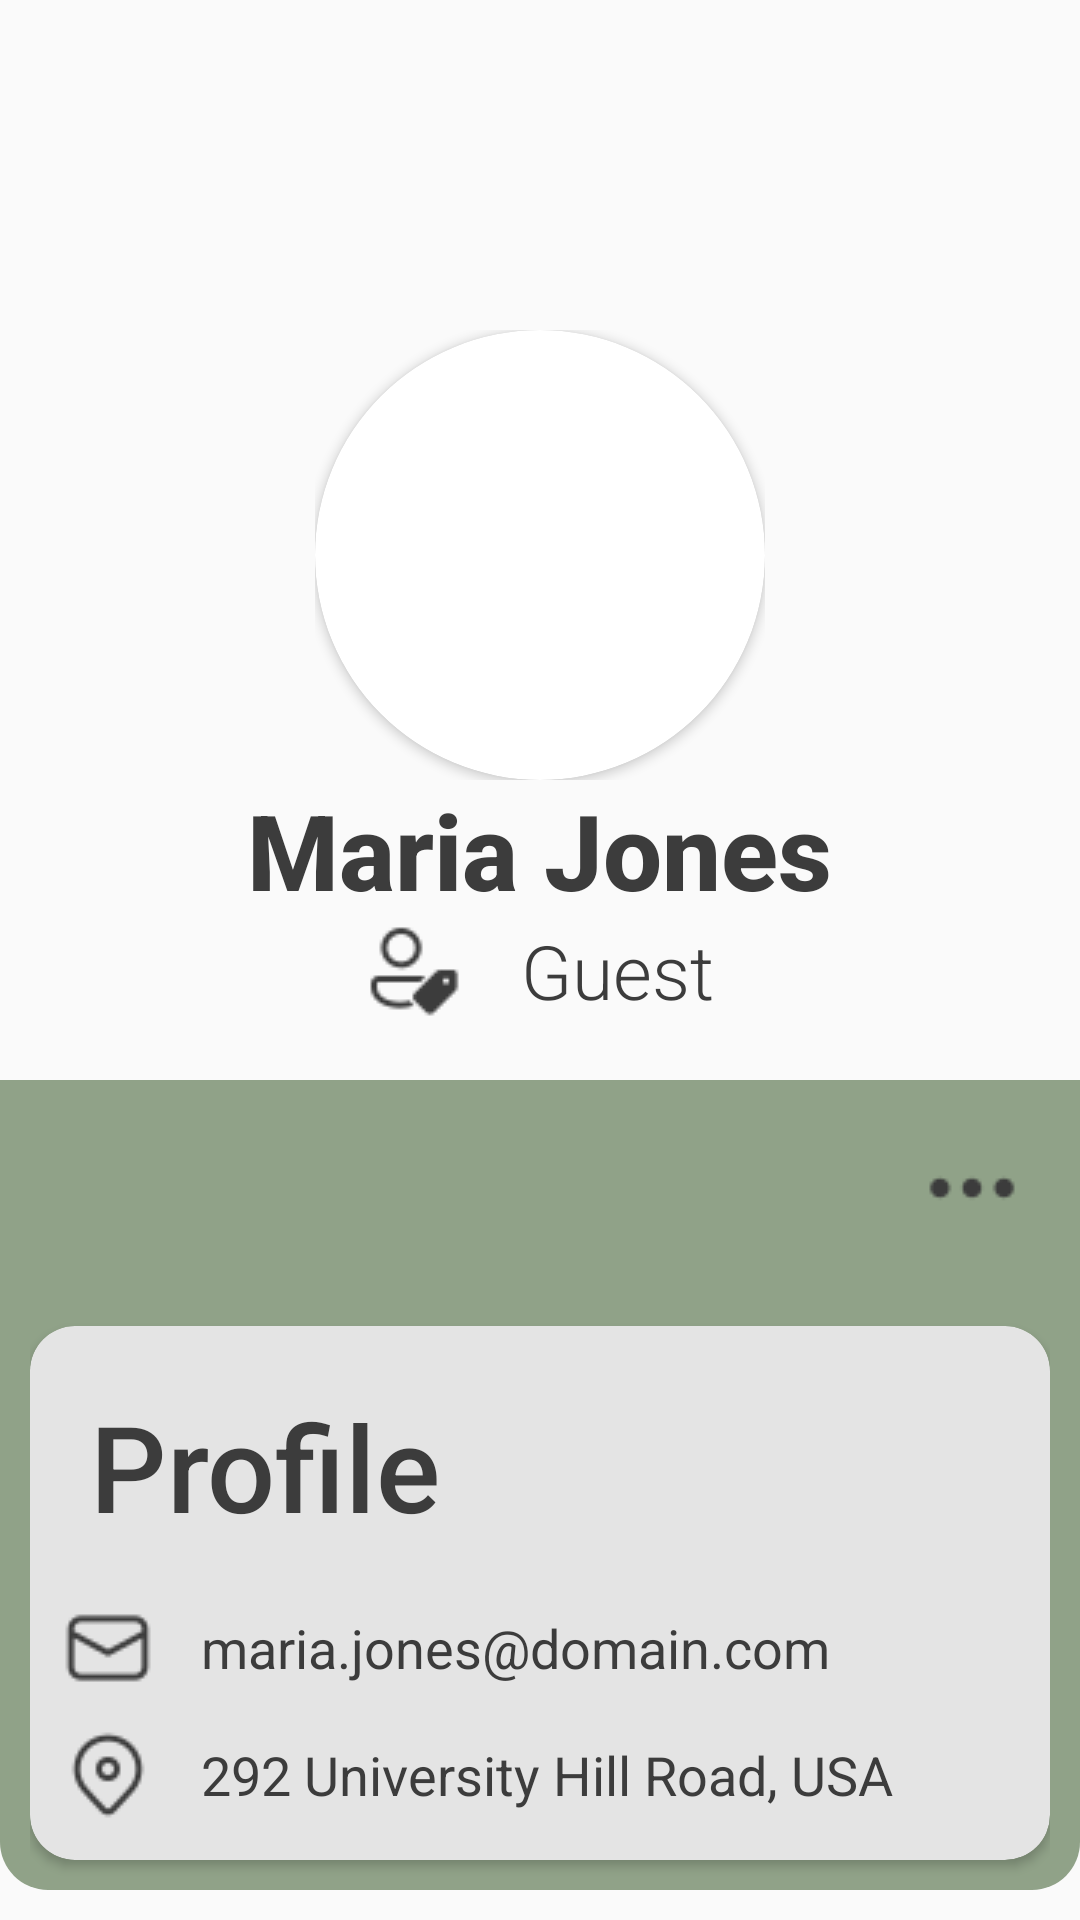

Android layout source for this screen:
<!-- AndroidManifest.xml: application theme Theme.BookingApp -->
<!-- res/layout/fragment_profile.xml -->
<?xml version="1.0" encoding="utf-8"?>
<FrameLayout xmlns:android="http://schemas.android.com/apk/res/android"
    xmlns:tools="http://schemas.android.com/tools"
    android:layout_width="match_parent"
    android:layout_height="match_parent"
    xmlns:app="http://schemas.android.com/apk/res-auto"
    tools:context=".ProfileFragment">

    <RelativeLayout
        android:layout_width="match_parent"
        android:layout_height="wrap_content" >

        
        <RelativeLayout
            android:layout_width="360dp"
            android:layout_height="360dp"
            android:layout_centerHorizontal="true"
            android:background="@drawable/white_background">

            <ImageView
                android:id="@+id/profile_pic"
                android:layout_width="match_parent"
                android:layout_height="match_parent"
                android:alpha=".5" />
        </RelativeLayout>

        
        <LinearLayout
            android:layout_width="360dp"
            android:layout_height="wrap_content"
            android:layout_centerHorizontal="true"
            android:layout_marginBottom="10dp"
            android:orientation="vertical" >

            
            <RelativeLayout
                android:layout_width="360dp"
                android:layout_height="360dp">

                
                <LinearLayout
                    android:layout_width="match_parent"
                    android:layout_height="250dp"
                    android:layout_alignParentBottom="true"
                    android:gravity="center_horizontal"
                    android:orientation="vertical">

                    <LinearLayout
                        android:layout_width="wrap_content"
                        android:layout_height="wrap_content"
                        android:gravity="center_horizontal"
                        android:orientation="vertical">

                        <RelativeLayout
                            android:layout_width="wrap_content"
                            android:layout_height="wrap_content">

                            <androidx.cardview.widget.CardView
                                android:id="@+id/mini_profile_pic_wrapper"
                                android:layout_width="wrap_content"
                                android:layout_height="wrap_content"
                                app:cardCornerRadius="80dp" >

                                <ImageView
                                    android:id="@+id/mini_profile_pic"
                                    android:layout_width="150dp"
                                    android:layout_height="150dp" />
                            </androidx.cardview.widget.CardView>
                        </RelativeLayout>
                    </LinearLayout>

                    <TextView
                        android:id="@+id/name"
                        android:layout_width="wrap_content"
                        android:layout_height="wrap_content"
                        android:fontFamily="sans-serif-medium"
                        android:text="Maria Jones"
                        android:textSize="35sp"
                        android:textColor="@color/dark_gray"
                        android:textStyle="bold" />

                    <TextView
                        android:id="@+id/role"
                        android:layout_width="wrap_content"
                        android:layout_height="wrap_content"
                        android:drawableStart="@drawable/user_role"
                        android:drawablePadding="20dp"
                        android:fontFamily="sans-serif-medium"
                        android:text="Guest"
                        android:textColor="@color/dark_gray"
                        android:textFontWeight="@integer/material_motion_duration_long_1"
                        android:textSize="25sp" />
                </LinearLayout>
            </RelativeLayout>

            
            <LinearLayout
                android:layout_width="match_parent"
                android:layout_height="match_parent"
                android:minHeight="500dp"
                android:background="@drawable/half_round_corner_grayish_green_background"
                android:paddingHorizontal="10dp"
                android:orientation="vertical">

                <ImageView
                    android:id="@+id/report_icon"
                    android:layout_width="wrap_content"
                    android:layout_height="wrap_content"
                    android:layout_marginVertical="10dp"
                    android:padding="10dp"
                    android:src="@drawable/more_32"
                    android:layout_gravity="right"/>

                <androidx.cardview.widget.CardView
                    android:layout_width="match_parent"
                    android:layout_height="wrap_content"
                    app:cardBackgroundColor="@color/light_gray"
                    android:layout_marginVertical="10dp"
                    app:cardCornerRadius="15dp">

                    <LinearLayout
                        android:layout_width="match_parent"
                        android:layout_height="wrap_content"
                        android:orientation="vertical"
                        android:padding="10dp">

                        <TextView
                            android:id="@+id/profileTitle"
                            android:layout_width="wrap_content"
                            android:layout_height="wrap_content"
                            android:layout_margin="10dp"
                            android:fontFamily="sans-serif-medium"
                            android:text="Profile"
                            android:textColor="@color/dark_gray"
                            android:textSize="40sp" />

                        <TextView
                            android:id="@+id/email_profile"
                            android:layout_width="match_parent"
                            android:layout_height="wrap_content"
                            app:drawableStartCompat="@drawable/email_32"
                            android:drawablePadding="15dp"
                            android:gravity="center_vertical"
                            android:textSize="18sp"
                            android:minHeight="48dp"
                            android:textColor="@color/dark_gray"
                            android:text="maria.jones@domain.com" />

                        <TextView
                            android:id="@+id/address_profile"
                            android:layout_width="match_parent"
                            android:layout_height="wrap_content"
                            android:drawableStart="@drawable/location_32"
                            android:drawablePadding="15dp"
                            android:gravity="center_vertical"
                            android:textSize="18sp"
                            android:minHeight="48dp"
                            android:text="292 University Hill Road, USA"
                            android:textColor="@color/dark_gray" />

                        <TextView
                            android:id="@+id/phone_profile"
                            android:layout_width="match_parent"
                            android:layout_height="wrap_content"
                            android:drawableStart="@drawable/phone_32"
                            android:drawablePadding="15dp"
                            android:gravity="center_vertical"
                            android:textSize="18sp"
                            android:minHeight="48dp"
                            android:text="270-446-6573"
                            android:textColor="@color/dark_gray" />
                    </LinearLayout>
                </androidx.cardview.widget.CardView>

            </LinearLayout>
        </LinearLayout>
    </RelativeLayout>

</FrameLayout>
<!-- resources referenced by this layout -->
<resources>
  <color name="dark_gray">#3C3C3C</color>
  <color name="light_gray">#E4E4E4</color>
  <!-- drawable email_32: png bitmap (drawable, 544 bytes) -->
  <!-- drawable half_round_corner_grayish_green_background (drawable) -->
  <?xml version="1.0" encoding="utf-8"?>
  <shape xmlns:android="http://schemas.android.com/apk/res/android">
      <solid android:color="@color/grayish_green" />
      <corners android:bottomLeftRadius="16dp"
          android:bottomRightRadius="16dp"/>
  </shape>
  <!-- drawable location_32: png bitmap (drawable, 778 bytes) -->
  <!-- drawable more_32: png bitmap (drawable, 348 bytes) -->
  <!-- drawable phone_32: png bitmap (drawable, 711 bytes) -->
  <!-- drawable user_role: png bitmap (drawable, 697 bytes) -->
  <style name="Theme.BookingApp" parent="Base.Theme.BookingApp" />
  <color name="grayish_green">#90A288</color>
  <style name="Base.Theme.BookingApp" parent="Theme.AppCompat.DayNight.NoActionBar">
          
          
          <item name="colorPrimary">@color/light_gray</item>
          <item name="colorSecondary">@color/dark_gray</item>
          <item name="colorAccent">@color/darker_green</item>
          <item name="android:alertDialogTheme">@style/AlertDialogCustom</item>
      </style>
  <color name="darker_green">#096A2E</color>
  <style name="AlertDialogCustom" parent="android:Theme.Material.Light.Dialog.Alert">
          <item name="colorAccent">@color/light_gray</item>
          <item name="android:textColor">@color/grayish_green</item>
          <item name="android:backgroundTint">#e5e5e5</item>
          <item name="android:gravity">center</item>
          <item name="android:layout_gravity">center</item>
      </style>
</resources>
